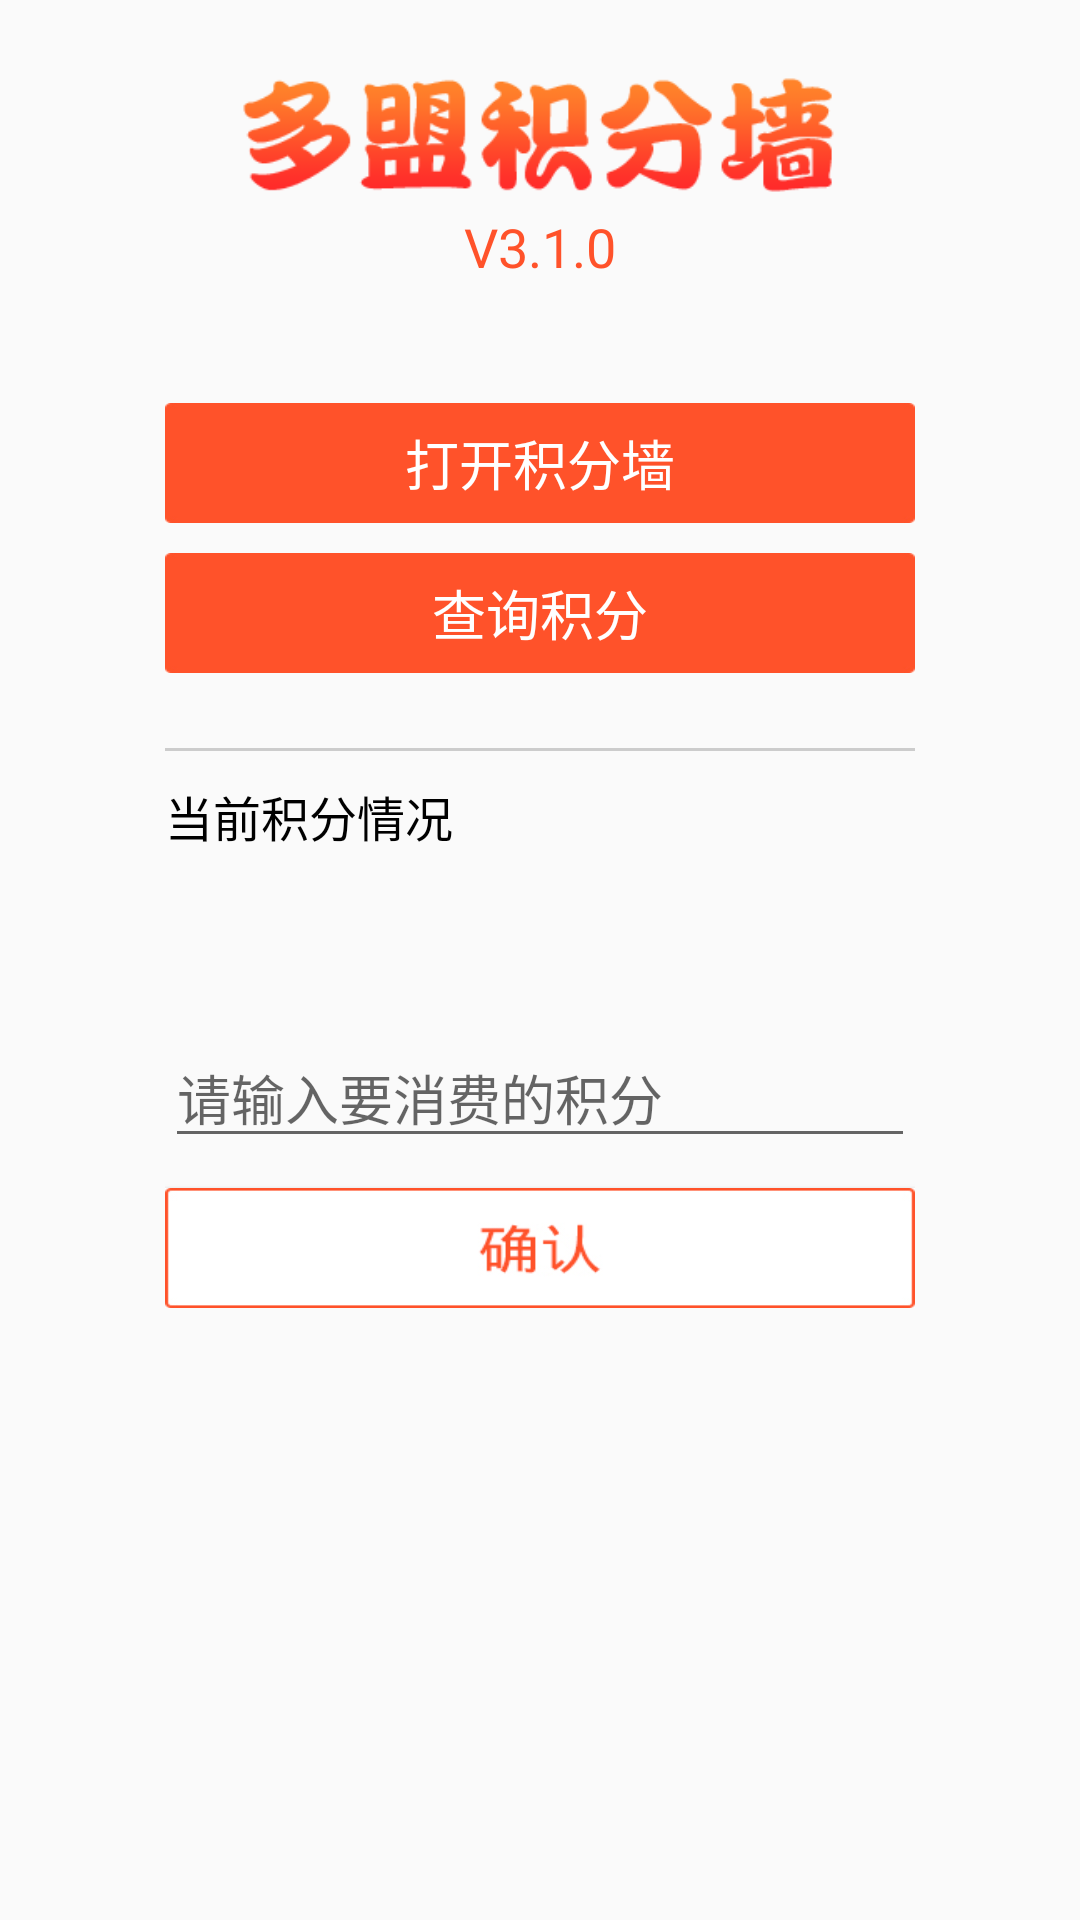

Android layout source for this screen:
<!-- AndroidManifest.xml: activity theme AppBaseTheme.NoActionBar -->
<!-- res/layout/activity_dm_off_wall.xml -->
<RelativeLayout xmlns:android="http://schemas.android.com/apk/res/android"
    xmlns:tools="http://schemas.android.com/tools"
    android:layout_width="match_parent"
    android:layout_height="match_parent"
    tools:context=".DMOffWallActivity" >

    <ScrollView
        android:layout_width="250dp"
        android:layout_height="match_parent"
        android:layout_centerHorizontal="true"
        android:scrollbars="none" >

        <RelativeLayout
            android:layout_width="250dp"
            android:layout_height="wrap_content" >

            <ImageView
                android:id="@+id/title"
                android:layout_width="200dp"
                android:layout_height="50dp"
                android:layout_centerHorizontal="true"
                android:layout_marginTop="20dp"
                android:src="@drawable/aow_b" />

            <TextView
                android:id="@+id/vosion"
                android:layout_width="wrap_content"
                android:layout_height="wrap_content"
                android:layout_below="@id/title"
                android:layout_centerHorizontal="true"
                android:layout_marginBottom="30dp"
                android:text="V3.1.0"
                android:textColor="#ff522a"
                android:textSize="18sp" />

            <Button
                android:id="@+id/open_offerwall"
                android:layout_width="250dp"
                android:layout_height="40dp"
                android:layout_below="@id/vosion"
                android:layout_marginTop="10dp"
                android:background="@drawable/aow_button_bg"
                android:text="打开积分墙"
                android:textColor="#FFF"
                android:textSize="18sp" />

            <Button
                android:id="@+id/checkpoints"
                android:layout_width="250dp"
                android:layout_height="40dp"
                android:layout_below="@id/open_offerwall"
                android:layout_marginTop="10dp"
                android:background="@drawable/aow_button_bg"
                android:text="查询积分"
                android:textColor="#FFF"
                android:textSize="18sp" />

            <View
                android:id="@+id/line"
                android:layout_width="fill_parent"
                android:layout_height="1dp"
                android:layout_below="@id/checkpoints"
                android:layout_marginTop="25dp"
                android:background="#cccccc" />

            <TextView
                android:id="@+id/showPointstitle"
                android:layout_width="fill_parent"
                android:layout_height="wrap_content"
                android:layout_below="@id/line"
                android:layout_marginBottom="10dp"
                android:layout_marginTop="10dp"
                android:text="当前积分情况"
                android:textColor="#000"
                android:textSize="16sp" />

            <TextView
                android:id="@+id/showPoints"
                android:layout_width="fill_parent"
                android:layout_height="wrap_content"
                android:layout_below="@id/showPointstitle"
                android:layout_marginBottom="10dp"
                android:layout_marginTop="10dp" />

            <EditText
                android:id="@+id/consumePoint"
                android:layout_width="fill_parent"
                android:layout_height="wrap_content"
                android:layout_below="@id/showPoints"
                android:layout_marginTop="10dp"
                android:hint="请输入要消费的积分"
                android:numeric="integer" />

            <Button
                android:id="@+id/consumePoints"
                android:layout_width="250dp"
                android:layout_height="40dp"
                android:layout_below="@id/consumePoint"
                android:layout_marginTop="10dp"
                android:background="@drawable/aow_submit" />
        </RelativeLayout>
    </ScrollView>

</RelativeLayout>
<!-- resources referenced by this layout -->
<resources>
  <!-- drawable aow_b: png bitmap (drawable-hdpi, 7006 bytes) -->
  <!-- drawable aow_button_bg: png bitmap (drawable-hdpi, 892 bytes) -->
  <!-- drawable aow_submit: png bitmap (drawable-hdpi, 5620 bytes) -->
  <style name="AppBaseTheme.NoActionBar">
          <item name="windowActionBar">false</item>
          <item name="windowNoTitle">true</item>
      </style>
</resources>
